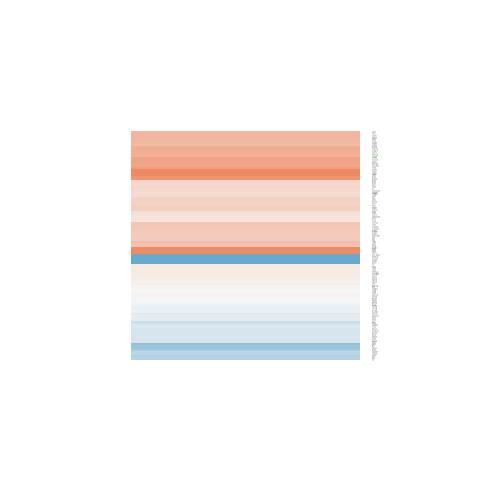

The table this chart was drawn from, first rows:
gene.id, ENSEMBL, ENTREZID, SYMBOL, logFC, AveExpr, t, P.Value, adj.P.Val, B
ENSG00000003402, ENSG00000003402, 8837, CFLAR, -0.08451, 8.187, -0.631, 0.5396, 0.7178, -6.798
ENSG00000004468, ENSG00000004468, 952, CD38, 0.2361, 4.043, 0.9812, 0.3455, 0.5566, -6.284
ENSG00000006432, ENSG00000006377, 1750, DLX6, -0.0357, 3.768, -0.2355, 0.8178, 0.9026, -6.695
ENSG00000013306, ENSG00000013297, 5010, CLDN11, 0.6663, 6.244, 2.693, 0.01929, 0.123, -3.954
ENSG00000018699, ENSG00000018625, 477, ATP1A2, 0.4524, 5.761, 3.009, 0.01069, 0.09534, -3.356
ENSG00000029153, ENSG00000028839, 9519, TBPL1, 1.37, -0.1729, 2.478, 0.02874, 0.1476, -3.387
ENSG00000030419, ENSG00000030304, 4593, MUSK, -0.6711, 4.835, -0.8147, 0.4308, 0.6327, -6.535
ENSG00000043514, ENSG00000043462, 3937, LCP2, 0.1285, 4.186, 0.6884, 0.504, 0.6914, -6.547
ENSG00000054277, ENSG00000054219, 4065, LY75, -0.2087, 2.424, -0.418, 0.6832, 0.8188, -6.304
ENSG00000063978, ENSG00000063660, 2817, GPC1, 0.1316, 7.086, 0.9888, 0.342, 0.5534, -6.5
ENSG00000065154, ENSG00000065060, 54887, UHRF1BP1, 0.4048, 5.755, 2.022, 0.06567, 0.221, -5.09
ENSG00000066855, ENSG00000066777, 10565, ARFGEF1, -0.1313, 3.225, -0.5618, 0.5844, 0.7493, -6.437
ENSG00000067177, ENSG00000067113, 8611, PLPP1, 0.746, 0.03177, 1.124, 0.2825, 0.4983, -5.266
ENSG00000077684, ENSG00000077549, 832, CAPZB, -0.4292, 6.183, -3.56, 0.00382, 0.06166, -2.345
ENSG00000086544, ENSG00000086300, 29887, SNX10, 0.07774, 3.786, 0.224, 0.8265, 0.9067, -6.698
ENSG00000088970, ENSG00000088882, 56265, CPXM1, -1.026, 3.651, -3.259, 0.006688, 0.07805, -2.639
ENSG00000090432, ENSG00000090339, 3383, ICAM1, 0.2963, 4.772, 1.532, 0.151, 0.3434, -5.742
ENSG00000091436, ENSG00000091181, 3568, IL5RA, 1.637, 2.333, 3.797, 0.002464, 0.05007, -1.386
ENSG00000095951, ENSG00000095787, 51322, WAC, -0.4482, 6.849, -1.93, 0.07717, 0.2395, -5.254
ENSG00000100226, ENSG00000100207, 6942, TCF20, -0.09652, 5.903, -0.5277, 0.6072, 0.7655, -6.839
ENSG00000100320, ENSG00000100300, 706, TSPO, 0.7967, 2.829, 2.882, 0.01356, 0.1044, -3.184
ENSG00000100429, ENSG00000100412, 50, ACO2, 0.2174, 2.017, 0.6002, 0.5593, 0.732, -6.106
ENSG00000100714, ENSG00000100644, 3091, HIF1A, 0.4922, 5.791, 2.73, 0.01799, 0.119, -3.866
ENSG00000101294, ENSG00000101255, 57761, TRIB3, 0.5052, 6.602, 3.2, 0.007474, 0.0809, -3.024
ENSG00000102531, ENSG00000102393, 2717, GLA, -0.3344, 7.059, -1.065, 0.3073, 0.5207, -6.418
ENSG00000102805, ENSG00000102760, 28984, RGCC, -0.2647, 4.903, -1.836, 0.09075, 0.2608, -5.312
ENSG00000102977, ENSG00000102921, 9683, N4BP1, 0.4254, 4.003, 2.442, 0.0307, 0.151, -4.182
ENSG00000104517, ENSG00000104432, 3574, IL7, -0.4648, 7.687, -2.706, 0.01884, 0.1214, -3.933
ENSG00000105877, ENSG00000105835, 10135, NAMPT, 1.805, 0.0774, 2.424, 0.03174, 0.1537, -3.496
ENSG00000106245, ENSG00000106105, 2617, GARS1, 0.5346, 5.798, 2.393, 0.03363, 0.1583, -4.467
ENSG00000106268, ENSG00000106144, 835, CASP2, 1.064, 3.5, 1.982, 0.07039, 0.2284, -4.857
ENSG00000106615, ENSG00000106546, 196, AHR, 0.4004, 5.888, 1.529, 0.1518, 0.3445, -5.829
ENSG00000107581, ENSG00000107404, 1855, DVL1, 0.2821, 9.35, 1.434, 0.1765, 0.3773, -5.984
ENSG00000108828, ENSG00000108774, 5878, RAB5C, -0.2193, 4.514, -0.7951, 0.4418, 0.6419, -6.49
ENSG00000110448, ENSG00000110324, 3587, IL10RA, 0.6319, 8.528, 4.403, 0.0008247, 0.03431, -0.8112
ENSG00000110721, ENSG00000110619, 833, CARS1, 1.057, 3.967, 4.119, 0.00137, 0.04015, -1.125
ENSG00000111057, ENSG00000110917, 9761, MLEC, 0.5496, 3.134, 1.838, 0.09045, 0.2604, -5.013
ENSG00000111640, ENSG00000111445, 5985, RFC5, 0.9123, 10.99, 3.109, 0.008864, 0.0874, -3.182
ENSG00000111641, ENSG00000111450, 2054, STX2, 0.5483, 6.817, 1.798, 0.09688, 0.2693, -5.468
ENSG00000111726, ENSG00000111670, 79158, GNPTAB, 0.03454, 4.259, 0.1794, 0.8605, 0.9263, -6.796
ENSG00000111906, ENSG00000111832, 51389, RWDD1, 0.3598, 5.604, 2.462, 0.02962, 0.1496, -4.338
ENSG00000112195, ENSG00000112096, 6648, SOD2, 1.104, 4.173, 2.411, 0.03253, 0.1556, -4.245
ENSG00000112651, ENSG00000112499, 6582, SLC22A2, 0.427, 3.566, 2.016, 0.06628, 0.2218, -4.818
ENSG00000114331, ENSG00000114113, 5948, RBP2, -0.4918, 6.68, -2.657, 0.02064, 0.1263, -4.019
ENSG00000114383, ENSG00000114166, 8850, KAT2B, 0.3283, 4.754, 1.473, 0.166, 0.3636, -5.813
ENSG00000114933, ENSG00000114770, 10057, ABCC5, -0.6451, 6.373, -4.392, 0.0008409, 0.03441, -0.8187
ENSG00000114988, ENSG00000114796, 54800, KLHL24, 0.3689, 2.734, 1.504, 0.1579, 0.3528, -5.398
ENSG00000115875, ENSG00000115705, 7173, TPO, 0.5811, 7.888, 2.474, 0.02897, 0.1478, -4.351
ENSG00000116679, ENSG00000116514, 127544, RNF19B, 0.7123, 7.67, 2.9, 0.0131, 0.1033, -3.582
ENSG00000116863, ENSG00000116747, 6738, RO60, 0.4769, 4.685, 1.537, 0.1497, 0.3416, -5.724
ENSG00000117308, ENSG00000117139, 10765, KDM5B, 0.5561, 2.375, 1.431, 0.1775, 0.3783, -5.402
ENSG00000117592, ENSG00000117450, 5052, PRDX1, -0.01648, 6.682, -0.122, 0.9049, 0.95, -6.997
ENSG00000117640, ENSG00000117525, 2152, F3, 0.1333, 4.287, 0.6579, 0.5228, 0.7064, -6.588
ENSG00000119638, ENSG00000119471, 84263, HSDL2, -0.2316, 6.842, -1.605, 0.1339, 0.3222, -5.751
ENSG00000120896, ENSG00000120705, 2107, ETF1, 0.3259, 3.024, 0.9387, 0.3661, 0.5763, -6.091
ENSG00000120963, ENSG00000120800, 27340, UTP20, 0.05068, 6.175, 0.3339, 0.7441, 0.8586, -6.936
ENSG00000122786, ENSG00000122592, 3204, HOXA7, 0.7359, -0.9109, 0.9079, 0.3815, 0.5915, -5.282
ENSG00000125386, ENSG00000125148, 4502, MT2A, -0.2181, 5.646, -0.971, 0.3504, 0.5613, -6.484
ENSG00000125753, ENSG00000125630, 84172, POLR1B, 0.7454, 6.255, 3.911, 0.002002, 0.04655, -1.704
ENSG00000125818, ENSG00000125730, 718, C3, 0.31, 6.89, 2.244, 0.04407, 0.1788, -4.747
... 61 more rows
